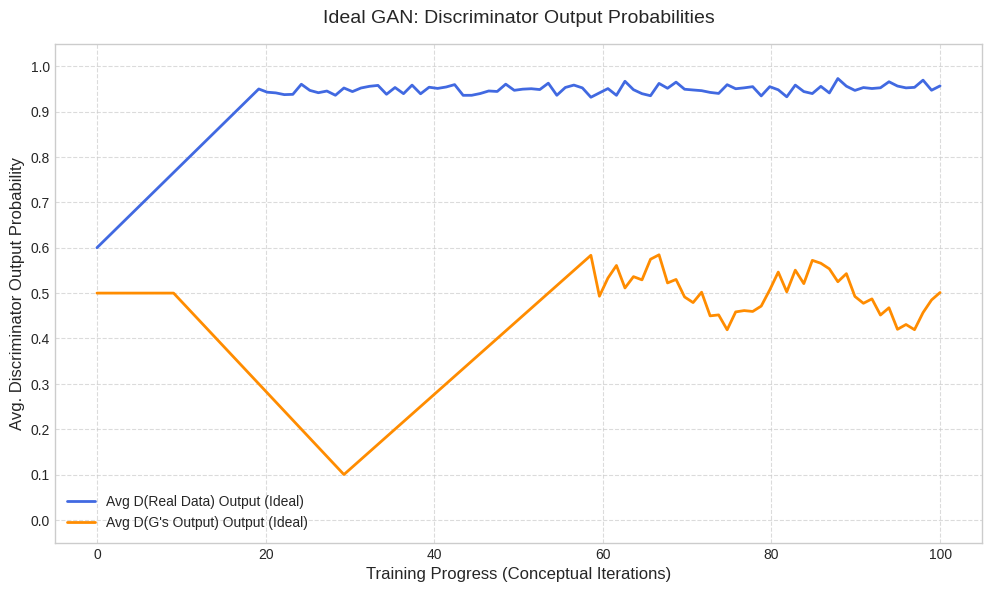

Recreate this plot in Python.
import matplotlib.pyplot as plt
import numpy as np
import matplotlib.font_manager as fm # For basic font access

print("Generating conceptual graph for ideal D output probabilities (English labels).")
plt.style.use('seaborn-v0_8-whitegrid')

# --- Conceptual Data for Ideal GAN Training ---
iterations_conceptual = np.linspace(0, 100, 100) # Representing 100 steps/epochs of training

# D(Real Data) Output: Starts lower, quickly rises to ~0.95 and stabilizes
d_real_ideal = np.ones_like(iterations_conceptual) * 0.95
# Initial rise phase
initial_rise_length = 20
d_real_ideal[:initial_rise_length] = np.linspace(0.6, 0.95, initial_rise_length)
# Add a little bit of noise for realism, but keep it stable high
d_real_ideal[initial_rise_length:] += np.random.normal(0, 0.01, 100 - initial_rise_length)
d_real_ideal = np.clip(d_real_ideal, 0, 1.0)

# D(G's Output) Output: Starts at 0.5, D learns (drops), G learns (rises), stabilizes around 0.5
d_fake_ideal = np.zeros_like(iterations_conceptual)
# Phase 1: Initial (D unsure)
phase1_end = 10
d_fake_ideal[:phase1_end] = np.linspace(0.5, 0.5, phase1_end)
# Phase 2: D learns to detect fakes (drops)
phase2_end = 30
d_fake_ideal[phase1_end-1:phase2_end] = np.linspace(0.5, 0.1, phase2_end - (phase1_end-1))
# Phase 3: G learns to fool D (rises)
phase3_end = 60
d_fake_ideal[phase2_end-1:phase3_end] = np.linspace(0.1, 0.6, phase3_end - (phase2_end-1)) # Overshoots 0.5 slightly then settles
# Phase 4: Stabilizes around 0.5 with minor oscillations
stable_phase_length = 100 - (phase3_end-1)
time_for_oscillation = np.linspace(0, 4 * np.pi, stable_phase_length)
oscillations = 0.05 * np.sin(time_for_oscillation)
d_fake_ideal[phase3_end-1:] = 0.5 + oscillations + np.random.normal(0, 0.02, stable_phase_length)
d_fake_ideal = np.clip(d_fake_ideal, 0, 1.0)


# --- Plotting ---
fig, ax = plt.subplots(figsize=(10, 6)) # Single plot

ax.plot(iterations_conceptual, d_real_ideal, label='Avg D(Real Data) Output (Ideal)', color='royalblue', linewidth=2)
ax.plot(iterations_conceptual, d_fake_ideal, label="Avg D(G's Output) Output (Ideal)", color='darkorange', linewidth=2)

ax.set_xlabel('Training Progress (Conceptual Iterations)', fontsize=12)
ax.set_ylabel('Avg. Discriminator Output Probability', fontsize=12)
ax.set_title('Ideal GAN: Discriminator Output Probabilities', fontsize=14, pad=15)

ax.legend(fontsize=10)
ax.tick_params(axis='x', labelsize=10)
ax.tick_params(axis='y', labelsize=10)
ax.set_ylim(-0.05, 1.05)
ax.set_yticks(np.arange(0, 1.1, 0.1))
ax.grid(True, linestyle='--', alpha=0.7)

plt.tight_layout(pad=1.0)
plt.show()